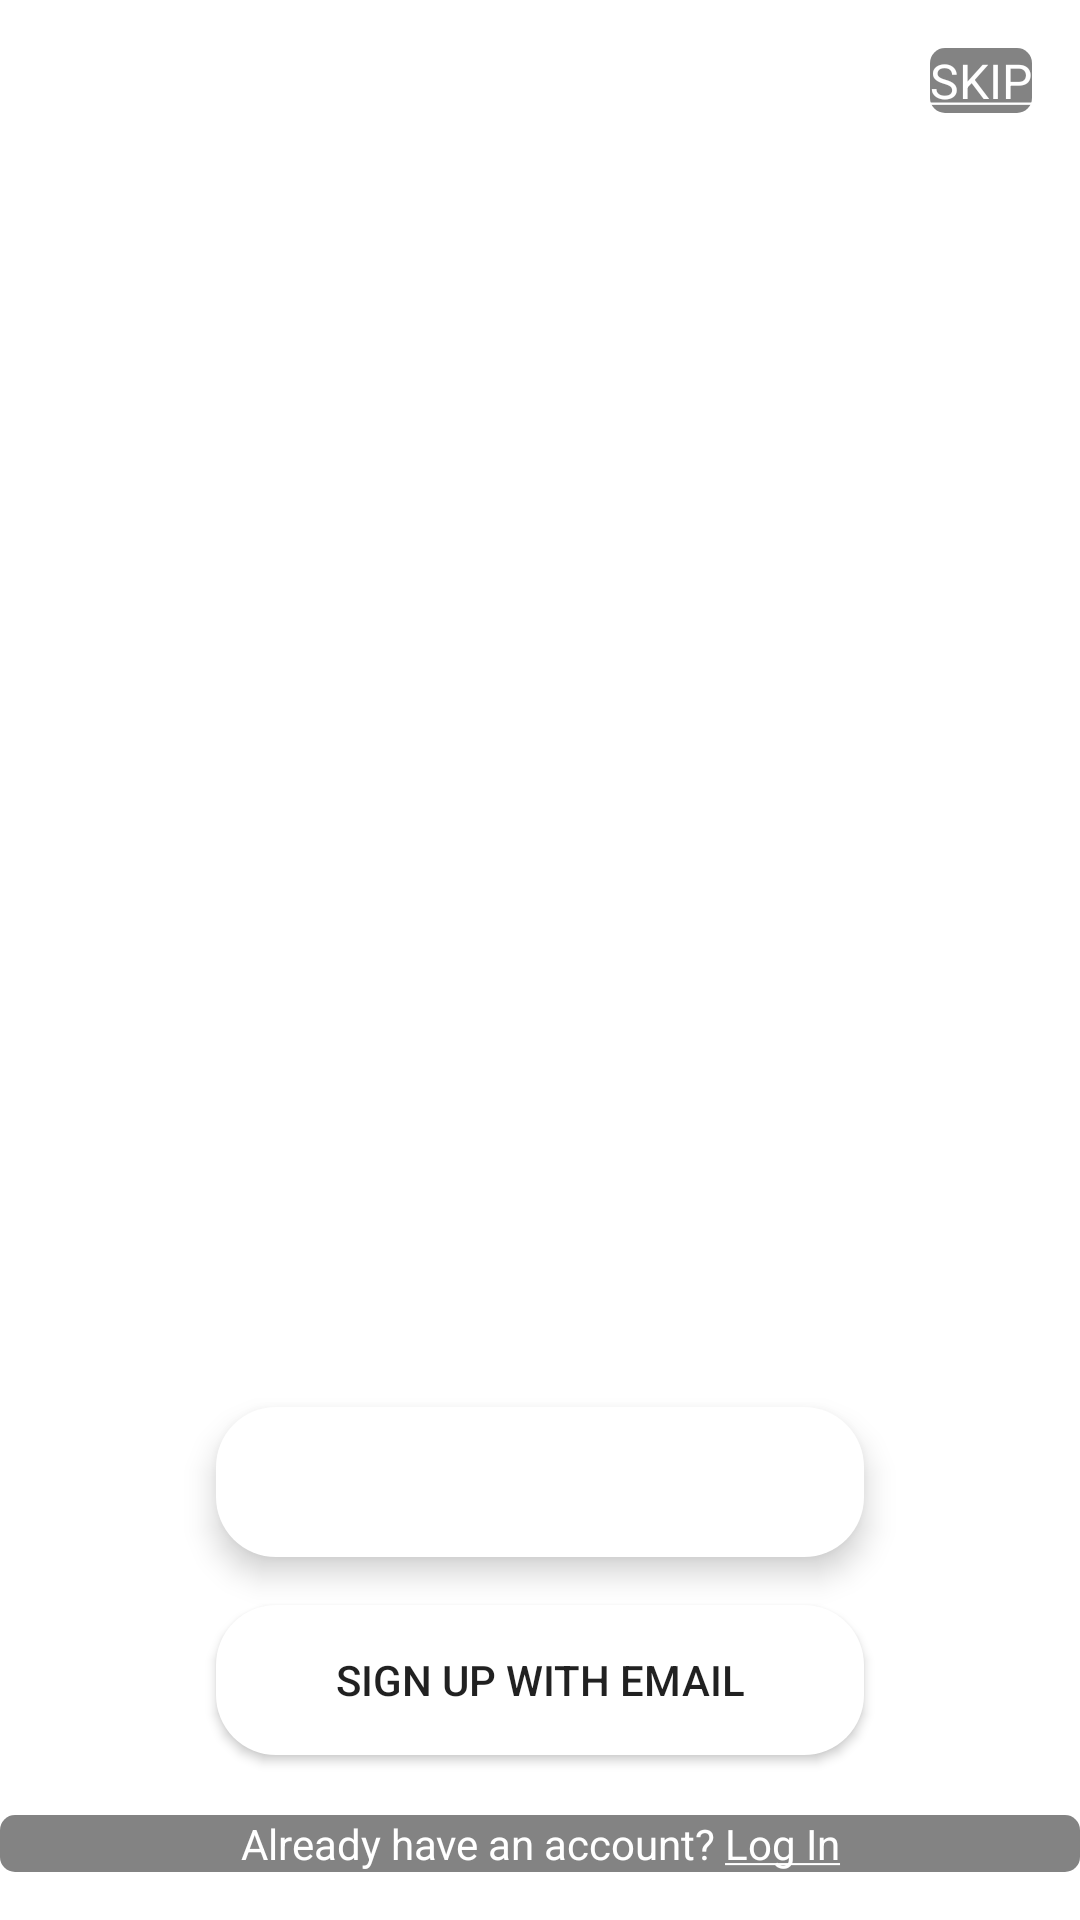

Here is an Android app screen rendered from its layout file. Give the layout XML and the strings, colors and styles it references.
<!-- AndroidManifest.xml: application theme Theme.PlatePlanner -->
<!-- res/layout/fragment_sign_in_options.xml -->
<?xml version="1.0" encoding="utf-8"?>
<androidx.constraintlayout.widget.ConstraintLayout xmlns:android="http://schemas.android.com/apk/res/android"
    xmlns:app="http://schemas.android.com/apk/res-auto"
    xmlns:tools="http://schemas.android.com/tools"
    android:layout_width="match_parent"
    android:layout_height="match_parent"
    android:background="@drawable/background"
    tools:context=".startactivity.view.SignInOptionsFragment">


    <ImageButton
        android:id="@+id/googleBtn"
        android:layout_width="0dp"
        android:layout_height="50dp"
        android:layout_marginStart="72dp"
        android:layout_marginEnd="72dp"
        android:layout_marginBottom="16dp"
        android:background="@drawable/btn_back"
        android:elevation="6dp"
        android:src="@drawable/icons8_google"
        app:circularflow_radiusInDP="20dp"
        app:layout_constraintBottom_toTopOf="@+id/emailSignBtn"
        app:layout_constraintEnd_toEndOf="parent"
        app:layout_constraintStart_toStartOf="parent" />

    <androidx.appcompat.widget.AppCompatButton
        android:id="@+id/emailSignBtn"
        android:layout_width="0dp"
        android:layout_height="50dp"
        android:layout_marginStart="72dp"
        android:layout_marginEnd="72dp"
        android:layout_marginBottom="20dp"
        android:background="@drawable/btn_back"
        android:elevation="6dp"
        android:text="@string/sign_up_with_email"
        android:textAllCaps="true"
        app:layout_constraintBottom_toTopOf="@id/signInTv"
        app:layout_constraintEnd_toEndOf="parent"
        app:layout_constraintStart_toStartOf="parent" />

    <androidx.appcompat.widget.AppCompatTextView
        android:id="@+id/skipTv"
        android:layout_width="wrap_content"
        android:layout_height="wrap_content"
        android:layout_margin="16dp"
        android:background="@drawable/text_back"
        android:backgroundTint="@color/text_back_color"
        android:text="@string/skip"
        android:textColor="@color/white"
        android:textSize="16sp"
        app:layout_constraintEnd_toEndOf="parent"
        app:layout_constraintTop_toTopOf="parent" />

    <TextView
        android:id="@+id/signInTv"
        android:layout_width="match_parent"
        android:layout_height="wrap_content"
        android:layout_marginBottom="16dp"
        android:background="@drawable/text_back"
        android:backgroundTint="@color/text_back_color"
        android:gravity="center"
        android:text="@string/already_have_an_account_log_in"
        android:textColor="@color/white"
        android:textSize="14sp"
        app:layout_constraintBottom_toBottomOf="parent" />

</androidx.constraintlayout.widget.ConstraintLayout>
<!-- resources referenced by this layout -->
<resources>
  <color name="text_back_color">#7C000000</color>
  <color name="white">#FFFFFFFF</color>
  <!-- drawable btn_back (drawable) -->
  <?xml version="1.0" encoding="utf-8"?>
  <ripple xmlns:android="http://schemas.android.com/apk/res/android"
      android:color="#8B851515">
      <item>
          <shape android:shape="rectangle">
              <solid android:color="@color/white"/>
              <corners android:radius="20dp"/>
          </shape>
      </item>
  </ripple>
  <!-- drawable text_back (drawable) -->
  <?xml version="1.0" encoding="utf-8"?>
  <ripple xmlns:android="http://schemas.android.com/apk/res/android"
      android:color="@color/txt_ripple_color">
      <item>
          <shape android:shape="rectangle">
              <corners android:radius="5dp"/>
          </shape>
      </item>
  </ripple>
  <string name="already_have_an_account_log_in">Already have an account? <u>Log In</u></string>
  <string name="sign_up_with_email">Sign up with email</string>
  <string name="skip"><u>SKIP</u></string>
  <style name="Theme.PlatePlanner" parent="Theme.MaterialComponents.DayNight.NoActionBar">
          
          <item name="colorPrimary">@color/purple_500</item>
          <item name="colorPrimaryVariant">@color/purple_700</item>
          <item name="colorOnPrimary">@color/white</item>
          
          <item name="colorSecondary">@color/teal_200</item>
          <item name="colorSecondaryVariant">@color/teal_700</item>
          <item name="colorOnSecondary">@color/black</item>
          
          <item name="android:statusBarColor">?attr/colorPrimaryVariant</item>
          
      </style>
  <color name="txt_ripple_color">#8BE0CCCC</color>
  <color name="purple_500">#FF6200EE</color>
  <color name="purple_700">#FF3700B3</color>
  <color name="teal_200">#FF03DAC5</color>
  <color name="teal_700">#FF018786</color>
  <color name="black">#FF000000</color>
</resources>
